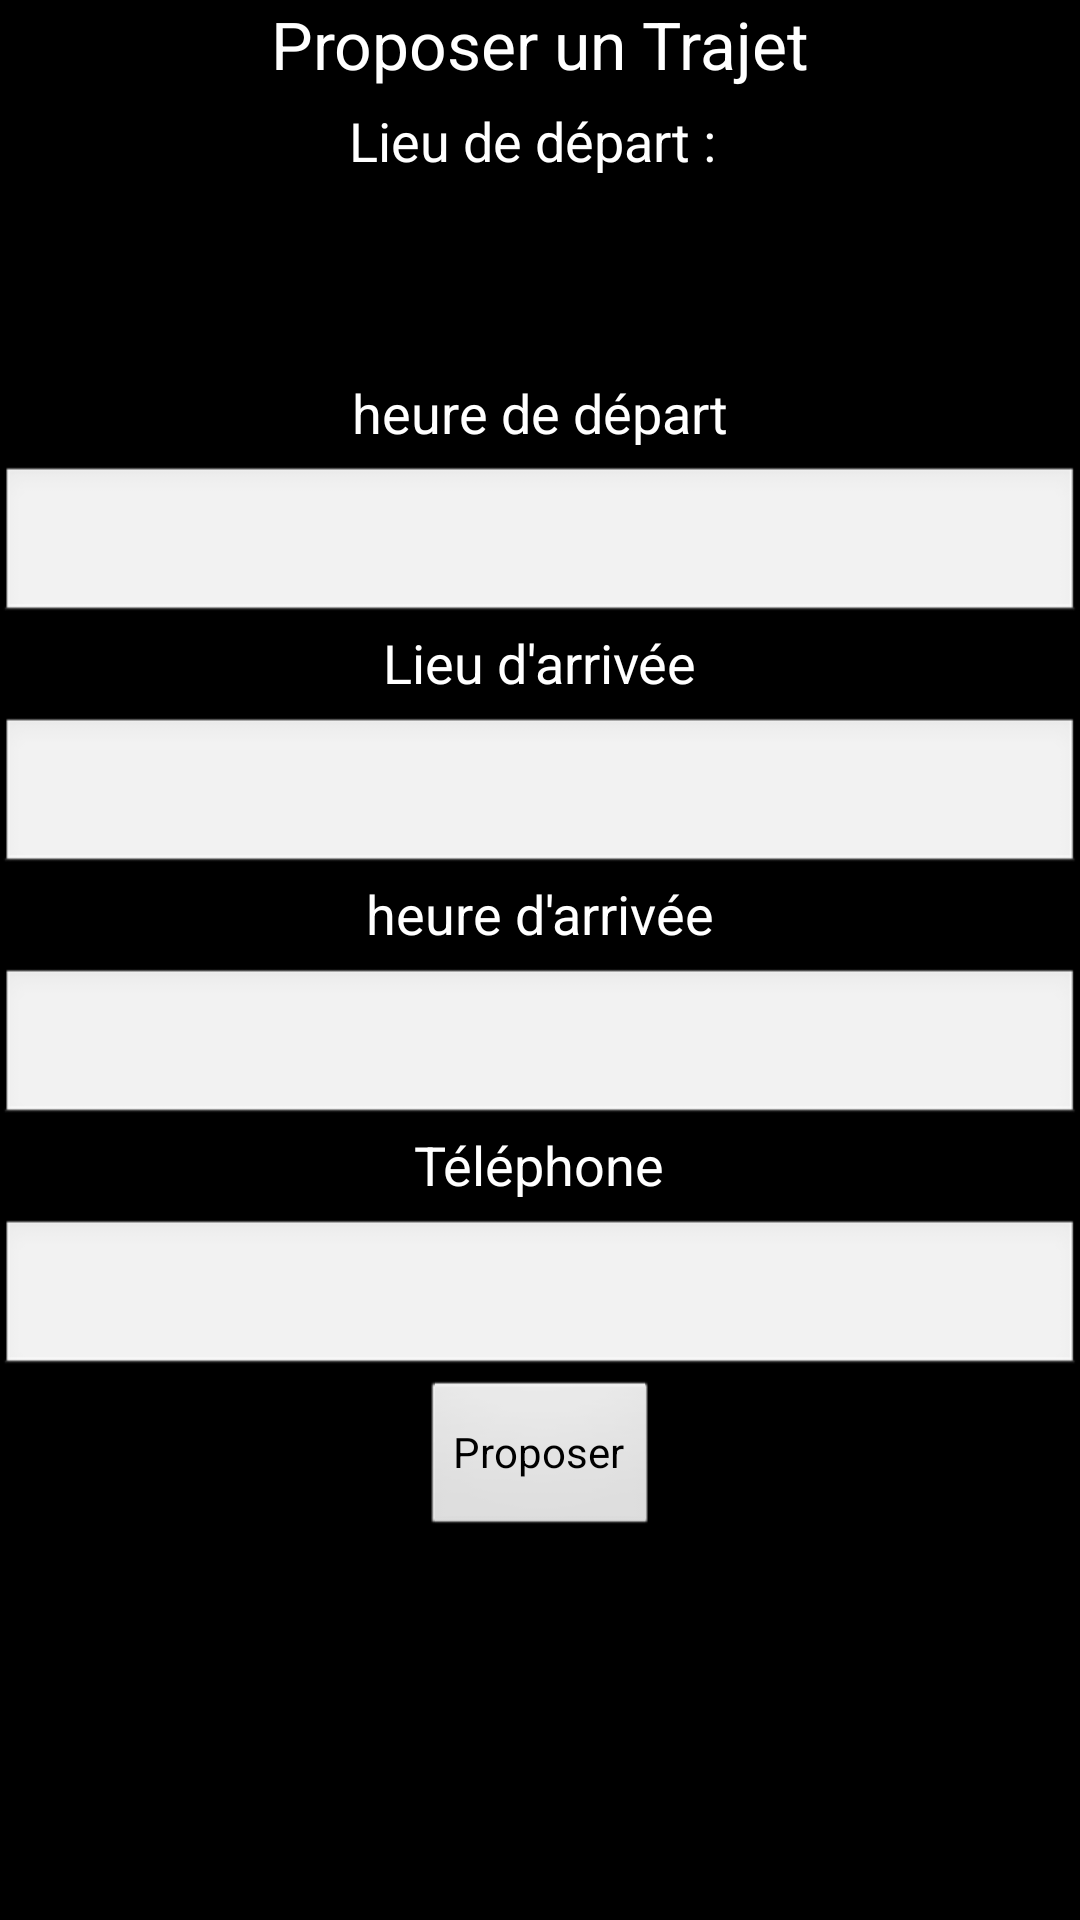

Here is an Android app screen rendered from its layout file. Give the layout XML and the strings, colors and styles it references.
<!-- AndroidManifest.xml: application theme android:Theme.NoTitleBar.Fullscreen -->
<!-- res/layout/activity_formadd_trajet.xml -->
<RelativeLayout xmlns:android="http://schemas.android.com/apk/res/android"
    xmlns:tools="http://schemas.android.com/tools" android:layout_width="match_parent"
    android:layout_height="match_parent" android:paddingLeft="@dimen/activity_horizontal_margin"
    android:paddingRight="@dimen/activity_horizontal_margin"
    android:paddingTop="@dimen/activity_vertical_margin"
    android:paddingBottom="@dimen/activity_vertical_margin"
    tools:context="com.example.srava.coviutproject.FormaddTrajet">

    <LinearLayout xmlns:android="http://schemas.android.com/apk/res/android"
        android:orientation="vertical" android:layout_width="match_parent"
        android:layout_height="match_parent"
        android:id="@+id/proposer"
        android:weightSum="1">

        <TextView
            android:layout_width="wrap_content"
            android:layout_height="wrap_content"
            android:textAppearance="?android:attr/textAppearanceLarge"
            android:text="Proposer un Trajet"
            android:id="@+id/textView4"
            android:layout_gravity="center_horizontal"
            android:layout_weight="0.03" />

        <TextView
            android:layout_width="wrap_content"
            android:layout_height="wrap_content"
            android:textAppearance="?android:attr/textAppearanceMedium"
            android:text="Lieu de départ : "
            android:id="@+id/textView3"
            android:layout_gravity="center_horizontal"
            android:layout_weight="0.03" />

        <ListView
            android:layout_width="match_parent"
            android:layout_height="61dp"
            android:id="@+id/lv_dep"
            android:layout_gravity="center_horizontal"
            android:choiceMode="multipleChoice" />

        <TextView
            android:layout_width="wrap_content"
            android:layout_height="wrap_content"
            android:textAppearance="?android:attr/textAppearanceMedium"
            android:text="heure de départ"
            android:id="@+id/textView5"
            android:layout_gravity="center_horizontal"
            android:layout_weight="0.03" />

        <EditText
            android:layout_width="match_parent"
            android:layout_height="wrap_content"
            android:inputType="time"
            android:ems="10"
            android:id="@+id/heure_dep"
            android:layout_gravity="center_horizontal"
            android:layout_weight="0.03" />

        <TextView
            android:layout_width="wrap_content"
            android:layout_height="wrap_content"
            android:textAppearance="?android:attr/textAppearanceMedium"
            android:text="Lieu d&apos;arrivée"
            android:id="@+id/textView6"
            android:layout_gravity="center_horizontal"
            android:layout_weight="0.03" />

        <EditText
            android:layout_width="match_parent"
            android:layout_height="wrap_content"
            android:inputType="time"
            android:ems="10"
            android:id="@+id/lieu_arrivee"
            android:layout_gravity="center_horizontal"
            android:layout_weight="0.03" />

        <TextView
            android:layout_width="wrap_content"
            android:layout_height="wrap_content"
            android:textAppearance="?android:attr/textAppearanceMedium"
            android:text="heure d&apos;arrivée"
            android:id="@+id/textView7"
            android:layout_weight="0.03"
            android:layout_gravity="center_horizontal" />

        <EditText
            android:layout_width="match_parent"
            android:layout_height="wrap_content"
            android:inputType="time"
            android:ems="10"
            android:id="@+id/heure_arrivee"
            android:layout_weight="0.03" />

        <TextView
            android:layout_width="wrap_content"
            android:layout_height="wrap_content"
            android:textAppearance="?android:attr/textAppearanceMedium"
            android:text="Téléphone"
            android:id="@+id/u"
            android:layout_weight="0.03"
            android:layout_gravity="center_horizontal" />

        <EditText
            android:layout_width="match_parent"
            android:layout_height="wrap_content"
            android:inputType="time"
            android:ems="10"
            android:id="@+id/telephone"
            android:layout_weight="0.03"
            android:layout_gravity="center_horizontal" />

        <Button
            android:layout_width="wrap_content"
            android:layout_height="wrap_content"
            android:text="Proposer"
            android:id="@+id/prop"
            android:layout_gravity="center_horizontal"
            android:layout_weight="0.03" />

    </LinearLayout>

</RelativeLayout>
<!-- resources referenced by this layout -->
<resources>

</resources>
